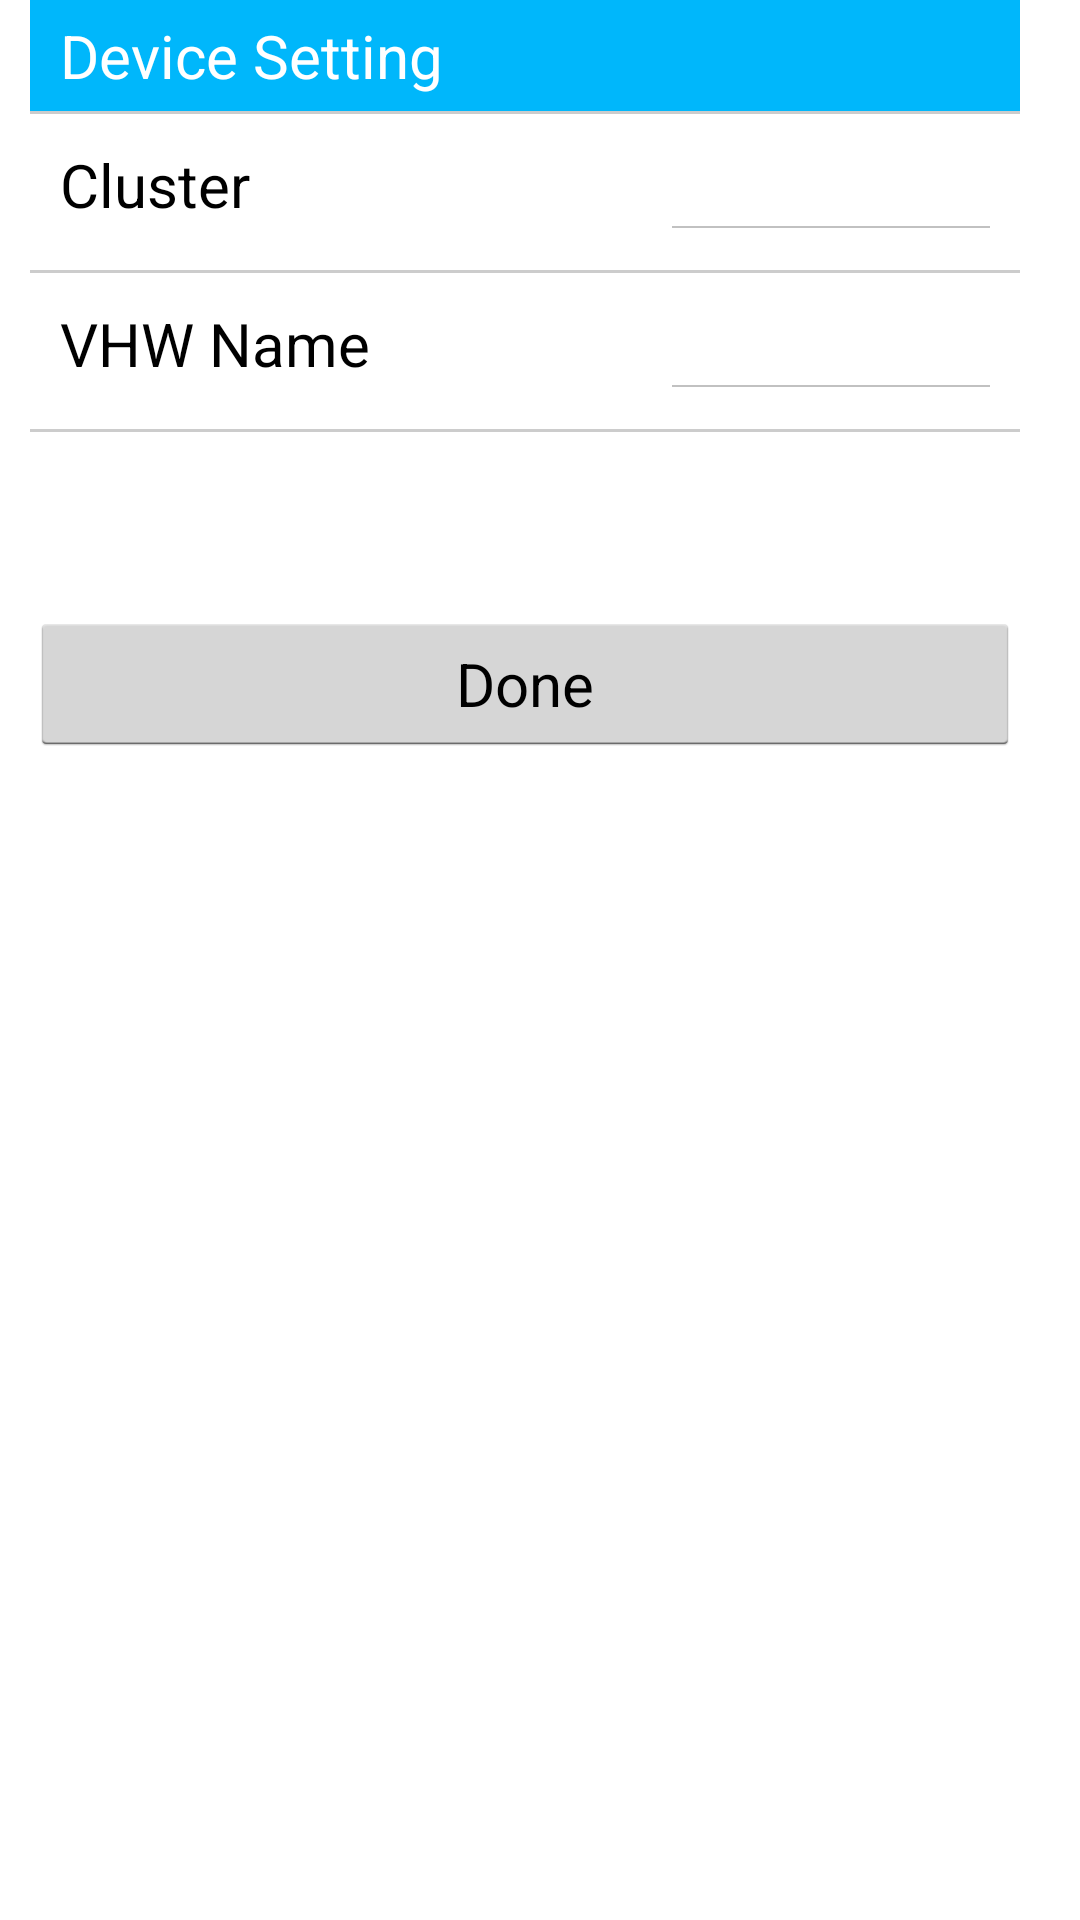

Layout XML and referenced resources for this Android screen:
<!-- AndroidManifest.xml: application theme CustomTheme -->
<!-- res/layout/devicesetting.xml -->
<?xml version="1.0" encoding="utf-8"?>
<ScrollView xmlns:android="http://schemas.android.com/apk/res/android"        android:layout_width="fill_parent"         android:layout_height="fill_parent"         android:overScrollMode="always"         android:isScrollContainer="true"         android:scrollbarAlwaysDrawVerticalTrack="true"         android:scrollbarStyle="outsideInset"         android:scrollbars="vertical"><LinearLayout android:orientation="vertical" android:layout_width="fill_parent"    android:layout_marginLeft="10sp" android:layout_marginRight="10sp"    android:layout_height="wrap_content" android:scrollbars="vertical">

    <LinearLayout android:id="@+id/seclblListing" android:layout_width="fill_parent" android:layout_height="wrap_content" android:orientation="horizontal" style="@style/rowHeading">

        <TextView
            android:id="@+id/lblHlblListing"
            android:layout_width="wrap_content"
            android:layout_height="wrap_content"
            android:text="Device Setting"
            android:textColor="#FFFFFF"
            android:textSize="20sp" />

    </LinearLayout>
    <View android:layout_height="1dip" android:layout_width="fill_parent" android:background="#CCCCCC" />

    <LinearLayout android:id="@+id/secDist" android:layout_width="fill_parent" android:layout_height="wrap_content" android:orientation="horizontal" style="@style/rowStyle0">
        <TextView android:id="@+id/VlblDist" android:text="Cluster" android:layout_width="200sp" android:layout_height="wrap_content" android:textSize="20sp" />
        <Spinner android:id="@+id/spnCluster" android:drawSelectorOnTop="true" android:layout_width="300sp" android:layout_height="wrap_content" android:layout_weight="0" android:prompt="@string/planet_prompt" android:textSize="20sp" />
    </LinearLayout>
    <View android:layout_height="1dip" android:layout_width="fill_parent" android:background="#CCCCCC" />

    <LinearLayout android:id="@+id/secUpz" android:layout_width="fill_parent" android:layout_height="wrap_content" android:orientation="horizontal" style="@style/rowStyle0">
        <TextView android:id="@+id/VlblUpz" android:text="VHW Name" android:layout_width="200sp" android:layout_height="wrap_content" android:textSize="20sp" />
        <Spinner android:id="@+id/spnVHW" android:drawSelectorOnTop="true" android:layout_width="300sp" android:layout_height="wrap_content" android:layout_weight="0" android:prompt="@string/planet_prompt" android:textSize="20sp" />
    </LinearLayout>
    <View android:layout_height="1dip" android:layout_width="fill_parent" android:background="#CCCCCC" />
    <LinearLayout android:layout_width="fill_parent" android:paddingTop="60sp" android:layout_height="wrap_content" android:orientation="horizontal">
        <Button android:id="@+id/cmdSave" android:layout_width="fill_parent" android:layout_height="wrap_content"
            android:textSize="20sp" android:text=" Done "  android:layout_marginBottom="10sp"/>
    </LinearLayout>
</LinearLayout>
</ScrollView>
<!-- resources referenced by this layout -->
<resources>
  <string name="planet_prompt">Choose a planet</string>
  <style name="rowHeading">
  	    <item name="android:paddingTop">5sp</item>
  	    <item name="android:paddingBottom">5sp</item>
  	    <item name="android:background">#00B7FB</item>
  	    <item name="android:textColor">#000000</item>
  	    <item name="android:paddingRight">10sp</item>
  	    <item name="android:paddingLeft">10sp</item>
  	</style>
  <style name="rowStyle0">
  	    <item name="android:paddingTop">10sp</item>
  	    <item name="android:paddingBottom">10sp</item>
  	    <item name="android:background">#FFFFFF</item>
  	    <item name="android:paddingRight">10sp</item>
  	    <item name="android:paddingLeft">10sp</item>
  	</style>
  <style name="CustomTheme" parent="android:Theme.Holo.Light">
  	    <item name="android:windowBackground">@color/custom_theme_color</item>
  	    <item name="android:colorBackground">@color/custom_theme_color</item>
  	    <item name="android:textSize">20sp</item>
          <item name="android:textColor">#000000</item>
          <item name="android:icon">@android:color/transparent</item>
          
          
          <item name="android:spinnerItemStyle">@style/SpinnerItem</item>
          
          
  	</style>
  <color name="custom_theme_color">#FFFFFF</color>
  <style name="SpinnerItem">
          <item name="android:textColor">#000000</item>
          <item name="android:background">#F3F3F3</item>
          <item name="android:paddingTop">5sp</item>
          <item name="android:paddingLeft">5sp</item>
          <item name="android:paddingBottom">5sp</item>
      </style>
</resources>
